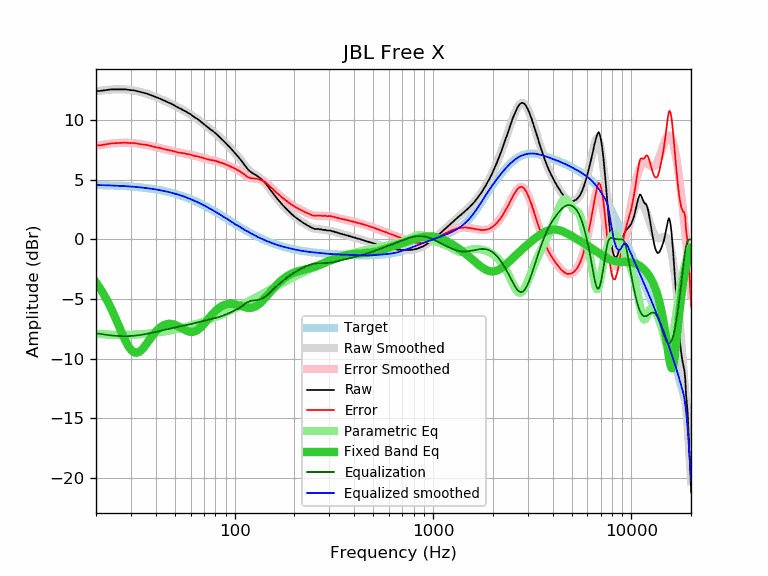

Source data for this figure (header and first rows):
frequency, raw, error, smoothed, error_smoothed, equalization, parametric_eq, equalized_raw, equalized_smoothed, target
20, 12.44, 7.87, 12.42, 7.86, -7.86, -3.60, 4.58, 4.57, 4.57
21, 12.46, 7.90, 12.47, 7.91, -7.91, -4.11, 4.54, 4.56, 4.56
22, 12.51, 7.96, 12.51, 7.97, -7.97, -4.66, 4.54, 4.55, 4.55
23, 12.55, 8.01, 12.55, 8.01, -8.01, -5.26, 4.54, 4.54, 4.54
24, 12.59, 8.06, 12.57, 8.04, -8.04, -5.89, 4.54, 4.53, 4.53
25, 12.59, 8.07, 12.59, 8.07, -8.07, -6.54, 4.51, 4.51, 4.51
26, 12.59, 8.09, 12.59, 8.09, -8.09, -7.20, 4.50, 4.50, 4.50
27, 12.59, 8.10, 12.59, 8.10, -8.10, -7.83, 4.49, 4.49, 4.49
28, 12.59, 8.12, 12.57, 8.10, -8.10, -8.41, 4.48, 4.47, 4.47
29, 12.55, 8.09, 12.55, 8.10, -8.10, -8.89, 4.45, 4.45, 4.45
30, 12.52, 8.08, 12.52, 8.09, -8.09, -9.25, 4.43, 4.44, 4.44
31, 12.51, 8.09, 12.49, 8.07, -8.07, -9.45, 4.44, 4.42, 4.42
32, 12.45, 8.05, 12.44, 8.05, -8.05, -9.50, 4.40, 4.40, 4.40
33, 12.39, 8.01, 12.40, 8.02, -8.02, -9.43, 4.37, 4.38, 4.38
34, 12.33, 7.97, 12.34, 7.99, -7.99, -9.25, 4.34, 4.36, 4.36
35, 12.29, 7.95, 12.28, 7.95, -7.95, -9.01, 4.33, 4.33, 4.33
36, 12.24, 7.93, 12.22, 7.91, -7.91, -8.74, 4.32, 4.31, 4.31
37, 12.16, 7.87, 12.16, 7.87, -7.87, -8.46, 4.28, 4.28, 4.28
38, 12.09, 7.83, 12.09, 7.83, -7.83, -8.19, 4.25, 4.25, 4.25
39, 12.02, 7.79, 12.02, 7.79, -7.79, -7.94, 4.23, 4.23, 4.23
40, 11.94, 7.74, 11.94, 7.75, -7.75, -7.73, 4.19, 4.20, 4.20
41, 11.87, 7.70, 11.87, 7.71, -7.71, -7.54, 4.16, 4.17, 4.17
42, 11.81, 7.67, 11.80, 7.66, -7.66, -7.38, 4.14, 4.14, 4.14
43, 11.73, 7.62, 11.73, 7.62, -7.62, -7.26, 4.10, 4.10, 4.10
44, 11.65, 7.58, 11.65, 7.58, -7.58, -7.17, 4.06, 4.07, 4.07
45, 11.58, 7.54, 11.58, 7.55, -7.55, -7.11, 4.03, 4.03, 4.03
46, 11.51, 7.51, 11.51, 7.51, -7.51, -7.08, 4.00, 4.00, 4.00
47, 11.44, 7.48, 11.43, 7.47, -7.47, -7.07, 3.96, 3.96, 3.96
48, 11.38, 7.46, 11.36, 7.44, -7.44, -7.08, 3.94, 3.92, 3.92
49, 11.29, 7.40, 11.28, 7.40, -7.40, -7.11, 3.88, 3.88, 3.88
50, 11.21, 7.37, 11.21, 7.37, -7.37, -7.15, 3.84, 3.84, 3.84
51, 11.13, 7.33, 11.13, 7.34, -7.34, -7.21, 3.79, 3.80, 3.80
52, 11.05, 7.29, 11.06, 7.31, -7.31, -7.28, 3.74, 3.76, 3.76
53, 10.99, 7.27, 10.99, 7.28, -7.28, -7.36, 3.71, 3.71, 3.71
54, 10.92, 7.25, 10.92, 7.25, -7.25, -7.43, 3.66, 3.67, 3.67
55, 10.86, 7.23, 10.85, 7.23, -7.23, -7.51, 3.63, 3.62, 3.62
56, 10.79, 7.21, 10.78, 7.20, -7.20, -7.58, 3.59, 3.58, 3.58
57, 10.71, 7.18, 10.70, 7.18, -7.18, -7.64, 3.53, 3.53, 3.53
58, 10.63, 7.15, 10.63, 7.15, -7.15, -7.69, 3.48, 3.48, 3.48
59, 10.57, 7.13, 10.56, 7.12, -7.12, -7.73, 3.44, 3.43, 3.43
60, 10.49, 7.10, 10.48, 7.10, -7.10, -7.75, 3.39, 3.38, 3.38
61, 10.40, 7.06, 10.40, 7.07, -7.07, -7.75, 3.33, 3.33, 3.33
62, 10.32, 7.03, 10.32, 7.04, -7.04, -7.73, 3.28, 3.28, 3.28
63, 10.23, 6.99, 10.24, 7.01, -7.01, -7.70, 3.21, 3.23, 3.23
64, 10.17, 6.99, 10.16, 6.98, -6.98, -7.65, 3.18, 3.18, 3.18
65, 10.10, 6.97, 10.08, 6.96, -6.96, -7.58, 3.14, 3.13, 3.13
66, 10.01, 6.93, 10.00, 6.93, -6.93, -7.50, 3.08, 3.07, 3.07
67, 9.93, 6.90, 9.92, 6.90, -6.90, -7.41, 3.03, 3.02, 3.02
68, 9.85, 6.88, 9.84, 6.87, -6.87, -7.31, 2.97, 2.97, 2.97
69, 9.76, 6.84, 9.76, 6.84, -6.84, -7.20, 2.91, 2.92, 2.92
70, 9.68, 6.81, 9.67, 6.81, -6.81, -7.08, 2.86, 2.86, 2.86
71, 9.59, 6.78, 9.59, 6.78, -6.78, -6.97, 2.80, 2.81, 2.81
72, 9.51, 6.75, 9.51, 6.76, -6.76, -6.85, 2.75, 2.75, 2.75
73, 9.43, 6.73, 9.43, 6.73, -6.73, -6.73, 2.69, 2.70, 2.70
74, 9.36, 6.71, 9.35, 6.71, -6.71, -6.61, 2.65, 2.64, 2.64
75, 9.28, 6.69, 9.28, 6.69, -6.69, -6.50, 2.59, 2.59, 2.59
76, 9.19, 6.65, 9.20, 6.67, -6.67, -6.38, 2.52, 2.54, 2.54
77, 9.14, 6.65, 9.13, 6.65, -6.65, -6.28, 2.49, 2.48, 2.48
78, 9.06, 6.63, 9.05, 6.63, -6.63, -6.18, 2.43, 2.43, 2.43
79, 8.99, 6.61, 8.98, 6.61, -6.61, -6.08, 2.38, 2.37, 2.37
... 553 more rows
